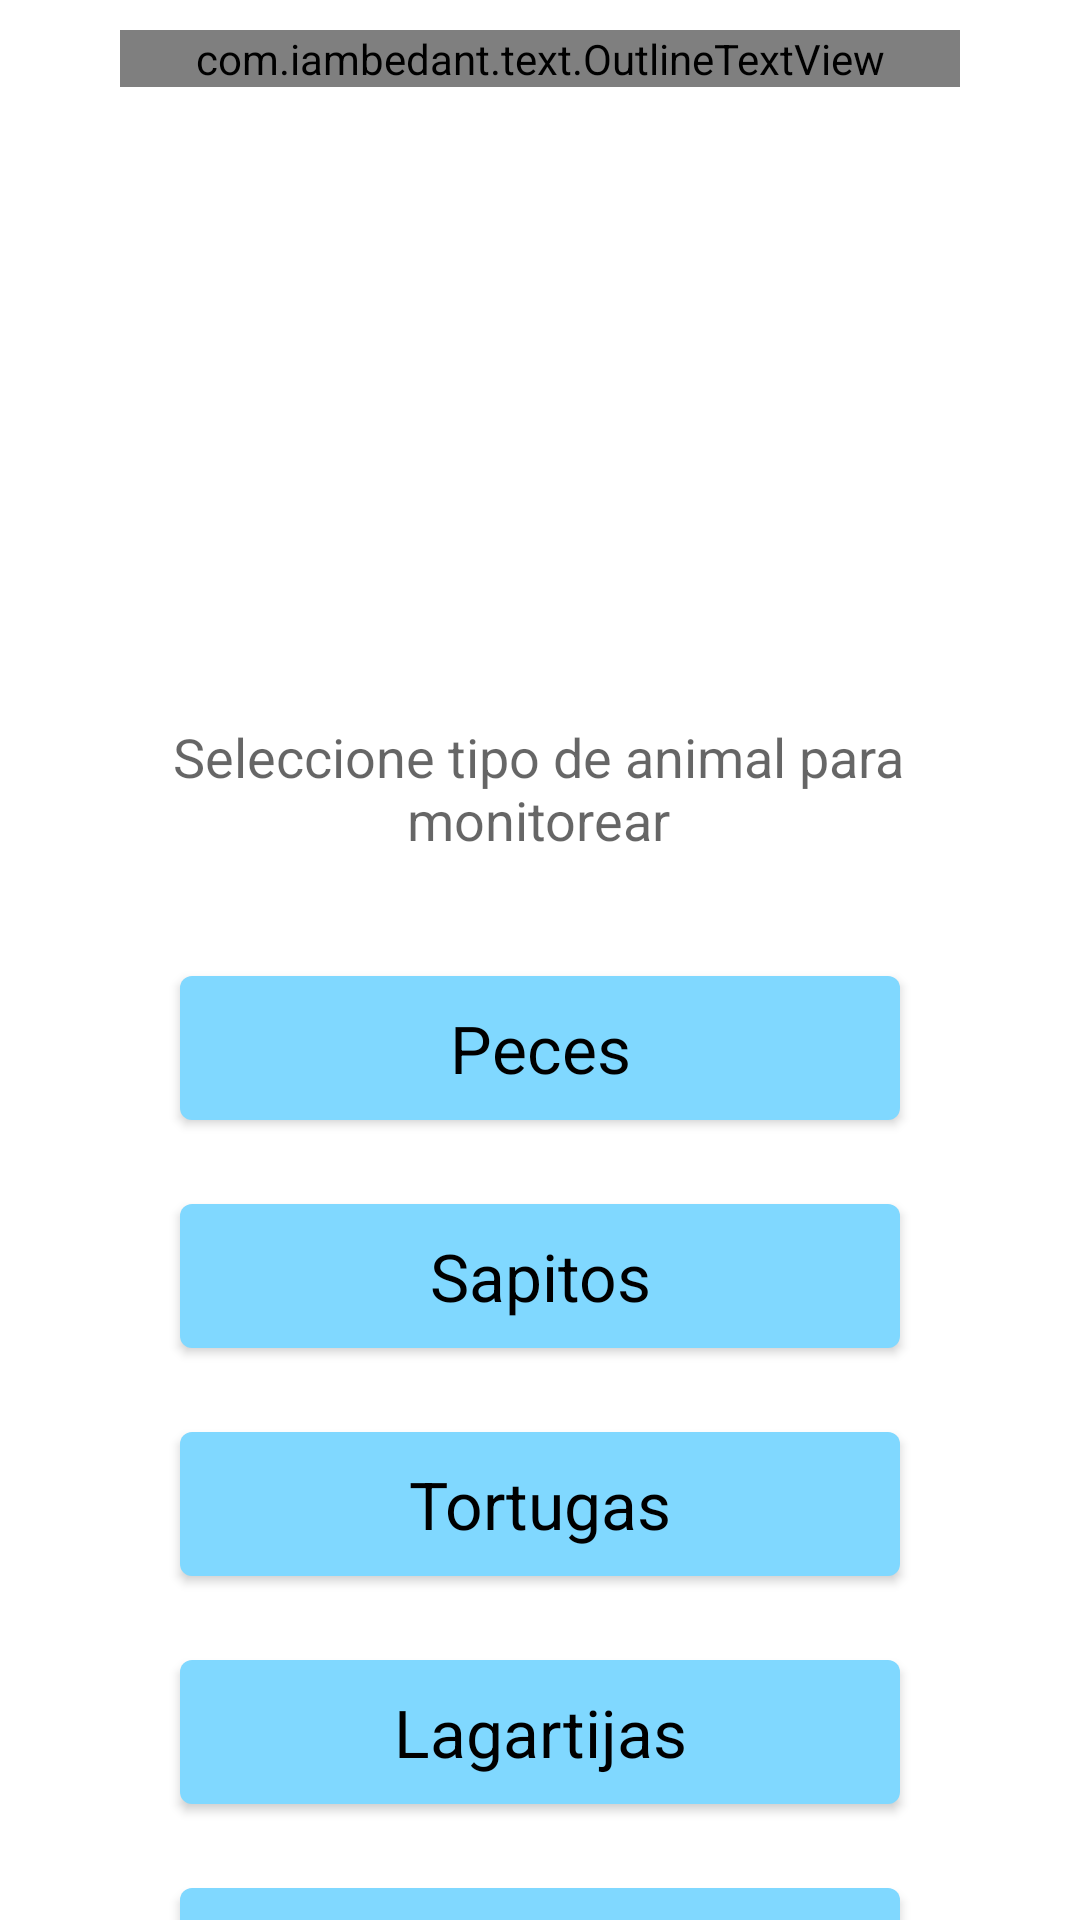

Reconstruct the res/layout file that produces this screen, plus the resources it refers to.
<!-- AndroidManifest.xml: activity theme Theme.Main -->
<!-- res/layout/activity_select_species.xml -->
<?xml version="1.0" encoding="utf-8"?>
<androidx.constraintlayout.widget.ConstraintLayout xmlns:android="http://schemas.android.com/apk/res/android"
    xmlns:app="http://schemas.android.com/apk/res-auto"
    xmlns:tools="http://schemas.android.com/tools"
    android:layout_width="match_parent"
    android:layout_height="match_parent"
    tools:context=".SelectSpeciesActivity">

    <com.iambedant.text.OutlineTextView
        android:id="@+id/imageView"
        android:layout_width="0dp"
        android:layout_height="wrap_content"
        android:layout_marginStart="40dp"
        android:layout_marginTop="10dp"
        android:layout_marginEnd="40dp"
        android:fontFamily="@font/montserrat_bold"
        android:lineSpacingExtra="-14sp"
        android:text="@string/app_title"
        android:textAlignment="center"
        android:textColor="@android:color/white"
        android:textSize="72sp"
        android:textStyle="bold"
        app:layout_constraintEnd_toEndOf="parent"
        app:layout_constraintHorizontal_bias="0.0"
        app:layout_constraintStart_toStartOf="parent"
        app:layout_constraintTop_toTopOf="parent"
        app:outlineColor="@color/primary"
        app:outlineWidth="3" />

    <Button
        android:id="@+id/btn_fish"
        android:layout_width="0dp"
        android:layout_height="wrap_content"
        android:layout_marginStart="60dp"
        android:layout_marginTop="34dp"
        android:layout_marginEnd="60dp"
        android:insetTop="6dp"
        android:insetBottom="6dp"
        android:minHeight="60dp"
        android:text="@string/new_fish"
        android:onClick="comenzarPeces"
        android:textAppearance="@style/TextAppearance.AppCompat.Large"
        app:layout_constraintEnd_toEndOf="parent"
        app:layout_constraintHorizontal_bias="0.0"
        app:layout_constraintStart_toStartOf="parent"
        app:layout_constraintTop_toBottomOf="@+id/textView3" />

    <Button
        android:id="@+id/btn_frog"
        android:layout_width="0dp"
        android:layout_height="wrap_content"
        android:layout_marginStart="60dp"
        android:layout_marginTop="16dp"
        android:layout_marginEnd="60dp"
        android:insetTop="6dp"
        android:insetBottom="6dp"
        android:minHeight="60dp"
        android:text="@string/new_frog"
        android:onClick="comenzarSapitos"
        android:textAppearance="@style/TextAppearance.AppCompat.Large"
        app:layout_constraintEnd_toEndOf="parent"
        app:layout_constraintHorizontal_bias="0.0"
        app:layout_constraintStart_toStartOf="parent"
        app:layout_constraintTop_toBottomOf="@+id/btn_fish" />

    <Button
        android:id="@+id/btn_turtle"
        android:layout_width="0dp"
        android:layout_height="wrap_content"
        android:layout_marginStart="60dp"
        android:layout_marginTop="16dp"
        android:layout_marginEnd="60dp"
        android:insetTop="6dp"
        android:insetBottom="6dp"
        android:minHeight="60dp"
        android:text="@string/new_turtle"
        android:onClick="comenzarTortugas"
        android:textAppearance="@style/TextAppearance.AppCompat.Large"
        app:layout_constraintEnd_toEndOf="parent"
        app:layout_constraintHorizontal_bias="0.0"
        app:layout_constraintStart_toStartOf="parent"
        app:layout_constraintTop_toBottomOf="@+id/btn_frog" />

    <Button
        android:id="@+id/btn_lizard"
        android:layout_width="0dp"
        android:layout_height="wrap_content"
        android:layout_marginStart="60dp"
        android:layout_marginTop="16dp"
        android:layout_marginEnd="60dp"
        android:insetTop="6dp"
        android:insetBottom="6dp"
        android:minHeight="60dp"
        android:text="@string/new_lizard"
        android:onClick="comenzarLagartijas"
        android:textAppearance="@style/TextAppearance.AppCompat.Large"
        app:layout_constraintEnd_toEndOf="parent"
        app:layout_constraintHorizontal_bias="0.0"
        app:layout_constraintStart_toStartOf="parent"
        app:layout_constraintTop_toBottomOf="@+id/btn_turtle" />

    <Button
        android:id="@+id/btn_custom"
        android:layout_width="0dp"
        android:layout_height="wrap_content"
        android:layout_marginStart="60dp"
        android:layout_marginTop="16dp"
        android:layout_marginEnd="60dp"
        android:insetTop="6dp"
        android:insetBottom="6dp"
        android:minHeight="60dp"
        android:text="@string/new_custom"
        android:onClick="comenzarPersonalizar"
        android:textAppearance="@style/TextAppearance.AppCompat.Large"
        app:layout_constraintEnd_toEndOf="parent"
        app:layout_constraintHorizontal_bias="0.0"
        app:layout_constraintStart_toStartOf="parent"
        app:layout_constraintTop_toBottomOf="@+id/btn_lizard" />

    <TextView
        android:id="@+id/textView3"
        android:layout_width="0dp"
        android:layout_height="wrap_content"
        android:layout_marginStart="37dp"
        android:layout_marginTop="240dp"
        android:layout_marginEnd="38dp"
        android:gravity="center_horizontal"
        android:text="@string/new_select"
        android:textAlignment="center"
        android:textAppearance="@style/TextAppearance.AppCompat.Medium"
        app:layout_constraintEnd_toEndOf="parent"
        app:layout_constraintHorizontal_bias="0.0"
        app:layout_constraintStart_toStartOf="parent"
        app:layout_constraintTop_toTopOf="parent" />

</androidx.constraintlayout.widget.ConstraintLayout>
<!-- resources referenced by this layout -->
<resources>
  <color name="primary">#80D8FF</color>
  <string name="app_title">Captive Monitor</string>
  <string name="new_custom">Personalizar parámetros</string>
  <string name="new_fish">Peces</string>
  <string name="new_frog">Sapitos</string>
  <string name="new_lizard">Lagartijas</string>
  <string name="new_select">Seleccione tipo de animal para monitorear</string>
  <string name="new_turtle">Tortugas</string>
  <style name="Theme.Main" parent="Theme.MaterialComponents.DayNight.DarkActionBar">
          
          <item name="colorPrimary">@color/primary</item>
          <item name="colorPrimaryVariant">@color/primary_dark</item>
          <item name="colorOnPrimary">@color/black</item>
          
          <item name="colorSecondary">@color/teal_200</item>
          <item name="colorSecondaryVariant">@color/teal_700</item>
          <item name="colorOnSecondary">@color/black</item>
          
          <item name="android:statusBarColor" tools:targetApi="l">?attr/colorPrimaryVariant</item>
          
      </style>
  <color name="primary_dark">#49A7CC</color>
  <color name="black">#FF000000</color>
  <color name="teal_200">#FF03DAC5</color>
  <color name="teal_700">#FF018786</color>
</resources>
